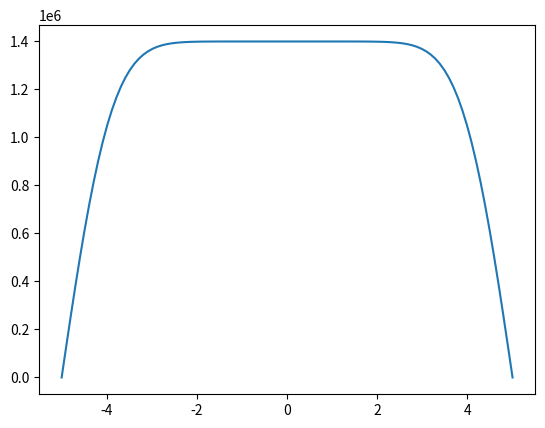

Python code for this plot:
__author__ = "Yao Huang"
__version__ = "0.1"
__maintainer__ = "Jeffrey Hyman"
__email__ = "jhyman@lanl.gov"

"""
Analytic solution for Mandel's Problem (Geotechnique, 1953). Equations taken from Cheng, A. H. D., & Detournay, E. (1988). A direct boundary element method for plane strain poroelasticity..

An isotropic sample is compressed with a constant vertical foce between two rigid frictionless plates. Sample drains laterally.
"""

import numpy as np
import matplotlib
matplotlib.use('Agg')
import matplotlib.pylab as plt
import os

def excess_pore_pressure(t, x_array, Cv, alphas, B, F, L, v_u, sum_size = 50):
    """ Analytic solution for pressure

    Parameters
    -------------------
        t : float 
            Time in seconds
        x_array : numpy array
            x values of the domain
        Cv : float 
            coefficient of consolidation
        alphas : float
            sum constants
        B : float
            Skempten's pore pressure coefficient
        F : float
            Vertical Force (N)
        L : float 
            Horizontal Domain Length (m)
        v_u : float 
            undrained Poisson's Ratio
        sum_size : int
            truncation length of infinite sum. Default = 100

    Returns 
    -----------------
        pressure : numpy array
            pressure solution 

    Notes
    -----------------
        Infinite sum is approximated using the first sum_size values
    
    """
    print("Computing pressure ")
    a = L/2
    pressure = np.zeros_like(x_array)
    for ix, x in enumerate(x_array):
        pressure[ix] = 0
        for n in range(sum_size):
            sum_value = np.sin(alphas[n])/(alphas[n]-np.sin(alphas[n])*np.cos(alphas[n])) \
                   * (np.cos(alphas[n]*x/a) - np.cos(alphas[n])) \
                   * np.exp(-alphas[n]**2*Cv*t/a**2)
            pressure[ix] += sum_value 

    pressure = 2*F*B*(1+v_u)/(3*a) * pressure
    print("Computing pressure - done")
    return pressure


def calculate_alpha(v, v_u, sum_size=50):
    """ Calculates the alpha values needed for analytical sum 

    Parameters
    -------------------
        v : float 
            Poisson's Ratio 
        v_u : float 
            undrained Poisson's Ratio
        sum_size : int
            truncation length of infinite sum. Default = 100

    Returns 
    -----------------
        alphas : numpy array
            list of alpha values length sum_size 

    Notes
    -----------------
        In computing these we grab both positive roots, this is incredibly vague in literature 
        "(alpha_i) are constants to be  chosen on the basis of previous  experience, and are typically distributed uniformly on a logarithmic scale" 

    """
    print("\nComputing alpha values")
    alphas = [] 
    c = (1-v)/(v_u-v)

    MAXSTEPS = 100000
    NMAX = sum_size #int(np.ceil(sum_size/2))
    EPSILON = 1e-8
    for i in range(NMAX):
        x = (2 * i + 1) * np.pi / 2.0
        for j in range(MAXSTEPS):
            x = np.arctan(c * x) + i * np.pi
            if (abs(np.tan(x) - c * x) < EPSILON):
                break
        alphas.append(x)
        #alphas.append(-x)
    print("Computing alpha values - done")
    return np.array(alphas)




def make_plots(x_array, time, pressure):

    """ Makes plot of solutions and save to file 

    Parameters
    ------------------
        x_array : numpy array
            x values of the domain
        time : float
            time in seconds
        pressure : numpy array
            pressure solution 
 
    Returns
    --------------
        None

    Notes
    ---------------
        None 
    
    """

    print("\nMaking plots")
    fig,ax = plt.subplots()
    ax.plot(x_array, pressure)

    filename = f"mandel_solution_{time}.png"
    print(f"Saving plots into file {filename}")
    plt.savefig(filename)
    print(f"Saving plots into file {filename} - done")

def main():

    t = 1 #simulation time
    
    E = 6.0e10  # Young's modulus (Pa)
    v = 0.2  # possion ratio (dimensionless)
    phi = 0.1  # porosity (dimensionless)
    k = 3e-14  # permeability (m^2)
    mu = 0.001  # Water Viscosity (Pa*s)
    K_l = 2.0e9  # Water Bulk Modulus (Pa)
    G = E / 2 / (1 + v)  # shear modulus
    
    K = E / 2 / ((1 - 2 * v) * (1 + v))  # 2*G*(1+v)/3/(1-2*v) # Solid constituent Bulk Modulus (Pa)
    K_s = 100 * K  # Solid grain bulk modulus (Pa)
 
    B = 1 - phi * (K / K_l - K / K_s) / (
        (1 - K / K_s) + phi * (K / K_l - K / K_s))  # Skempton coefficient
  
    v_u = (3 * v + B * (1 - 2 * v) *
          (1 - K / K_s)) / (3 - B * (1 - 2 * v) *
                           (1 - K / K_s))  # undraind possion ratio
    
    P0 = 10.0e6 # Applied pressure (Pa)
    F = P0 * 10 / 2 # External force (pressure*area (N)) divided by 2 because in equations external force is 2F

    Cv = 2 * (k / mu) * (B**2) * G * (1 - v) * (
        (1 + v_u)**2) / 9 / (1 - v_u) / (v_u - v)  # consolidation coefficient paper1988
    
    alphas = calculate_alpha(v, v_u) # constants for analytic sum
    #time = 5 # time (s)
    L = 10 # horizontal domain length (m)
    dx = 0.1  # spacing of grid points (m)
    Nx = np.ceil(L / dx).astype(int)  # number of grid points
    x_array = np.linspace(0, L, Nx)
    x_array = x_array-L/2

    print("\nParameters")
    print("--------------------------------------")
    print(f"Applied Vertical Force\t\t{2*F} [N]")
    print(f"Permeability\t\t{k} [m^2]")
    print("")
    
    pressure = excess_pore_pressure(t, x_array, Cv, alphas, B, F, L, v_u)

    make_plots(x_array, t, pressure)     

    print("\nComputing solution for Mandel 1958\n")
    
if __name__ == "__main__":
    main()